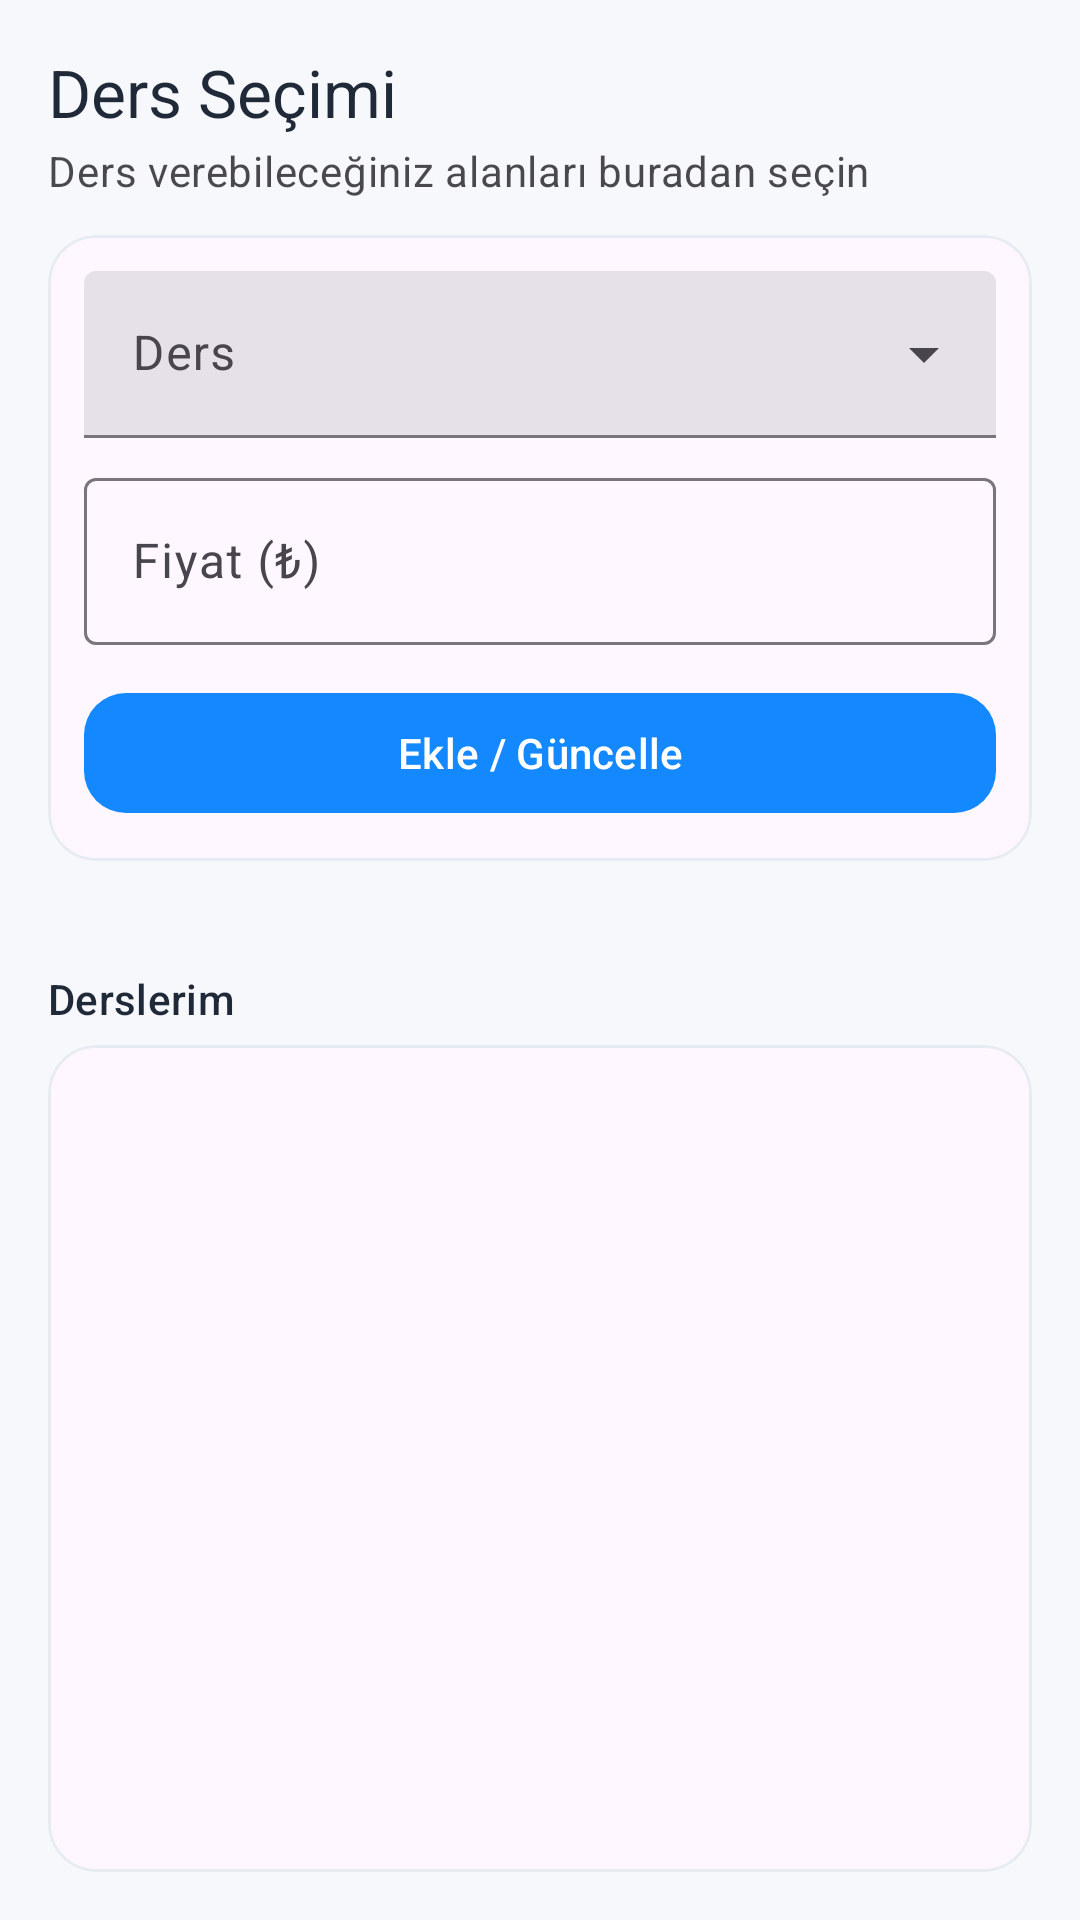

Produce the Android XML layout that renders to this screen, including the resource entries it uses.
<!-- AndroidManifest.xml: application theme Theme.Material3.DayNight.NoActionBar -->
<!-- res/layout/activity_teacher_subjects.xml -->
<androidx.core.widget.NestedScrollView
    xmlns:android="http://schemas.android.com/apk/res/android"
    xmlns:app="http://schemas.android.com/apk/res-auto"
    android:layout_width="match_parent"
    android:layout_height="match_parent"
    android:fillViewport="true"
    android:background="@color/tutorist_surface">

    <LinearLayout
        android:orientation="vertical"
        android:padding="16dp"
        android:layout_width="match_parent"
        android:layout_height="wrap_content">

        <TextView
            style="?attr/textAppearanceTitleLarge"
            android:text="Ders Seçimi"
            android:textColor="@color/tutorist_onSurface"
            android:layout_width="wrap_content"
            android:layout_height="wrap_content"/>
        <TextView
            style="?attr/textAppearanceBodyMedium"
            android:text="Ders verebileceğiniz alanları buradan seçin"
            android:alpha="0.8"
            android:layout_marginTop="2dp"
            android:layout_width="wrap_content"
            android:layout_height="wrap_content"/>

        <com.google.android.material.card.MaterialCardView
            android:layout_width="match_parent"
            android:layout_height="wrap_content"
            android:layout_marginTop="12dp"
            app:cardCornerRadius="16dp"
            app:strokeColor="@color/tutorist_surfaceVariant">

            <LinearLayout
                android:orientation="vertical"
                android:padding="12dp"
                android:layout_width="match_parent"
                android:layout_height="wrap_content">

                
                <com.google.android.material.textfield.TextInputLayout
                    style="@style/Widget.Material3.TextInputLayout.FilledBox.ExposedDropdownMenu"
                    android:layout_width="match_parent"
                    android:layout_height="wrap_content"
                    android:hint="Ders">

                    <com.google.android.material.textfield.MaterialAutoCompleteTextView
                        android:id="@+id/spSubjects"
                        android:layout_width="match_parent"
                        android:layout_height="wrap_content"/>
                </com.google.android.material.textfield.TextInputLayout>

                
                <com.google.android.material.textfield.TextInputLayout
                    style="@style/Widget.Material3.TextInputLayout.OutlinedBox"
                    android:layout_width="match_parent"
                    android:layout_height="wrap_content"
                    android:layout_marginTop="8dp"
                    android:hint="Fiyat (₺)">
                    <com.google.android.material.textfield.TextInputEditText
                        android:id="@+id/etPrice"
                        android:inputType="number"
                        android:layout_width="match_parent"
                        android:layout_height="wrap_content"/>
                </com.google.android.material.textfield.TextInputLayout>

                <com.google.android.material.button.MaterialButton
                    android:id="@+id/btnSave"
                    style="@style/Widget.Material3.Button"
                    android:text="Ekle / Güncelle"
                    android:layout_width="match_parent"
                    android:layout_height="wrap_content"
                    android:layout_marginTop="12dp"
                    app:cornerRadius="14dp"
                    app:backgroundTint="@color/tutorist_primary"
                    android:textColor="@color/tutorist_onPrimary"/>
            </LinearLayout>
        </com.google.android.material.card.MaterialCardView>

        <TextView
            android:id="@+id/tvMsg"
            style="?attr/textAppearanceBodySmall"
            android:layout_marginTop="8dp"
            android:alpha="0.8"
            android:layout_width="match_parent"
            android:layout_height="wrap_content"/>

        <TextView
            style="?attr/textAppearanceTitleSmall"
            android:text="Derslerim"
            android:textColor="@color/tutorist_onSurface"
            android:layout_marginTop="12dp"
            android:layout_width="wrap_content"
            android:layout_height="wrap_content"/>

        <com.google.android.material.card.MaterialCardView
            android:layout_width="match_parent"
            android:layout_height="0dp"
            android:layout_weight="1"
            android:layout_marginTop="6dp"
            app:cardCornerRadius="16dp"
            app:strokeColor="@color/tutorist_surfaceVariant">

            <androidx.recyclerview.widget.RecyclerView
                android:id="@+id/rvList"
                android:padding="8dp"
                android:clipToPadding="false"
                android:layout_width="match_parent"
                android:layout_height="match_parent"/>
        </com.google.android.material.card.MaterialCardView>
    </LinearLayout>
</androidx.core.widget.NestedScrollView>
<!-- resources referenced by this layout -->
<resources>
  <color name="tutorist_onPrimary">#FFFFFF</color>
  <color name="tutorist_onSurface">#1F2937</color>
  <color name="tutorist_primary">#1388FF</color>
  <color name="tutorist_surface">#F7F8FC</color>
  <color name="tutorist_surfaceVariant">#E7ECF3</color>
</resources>
